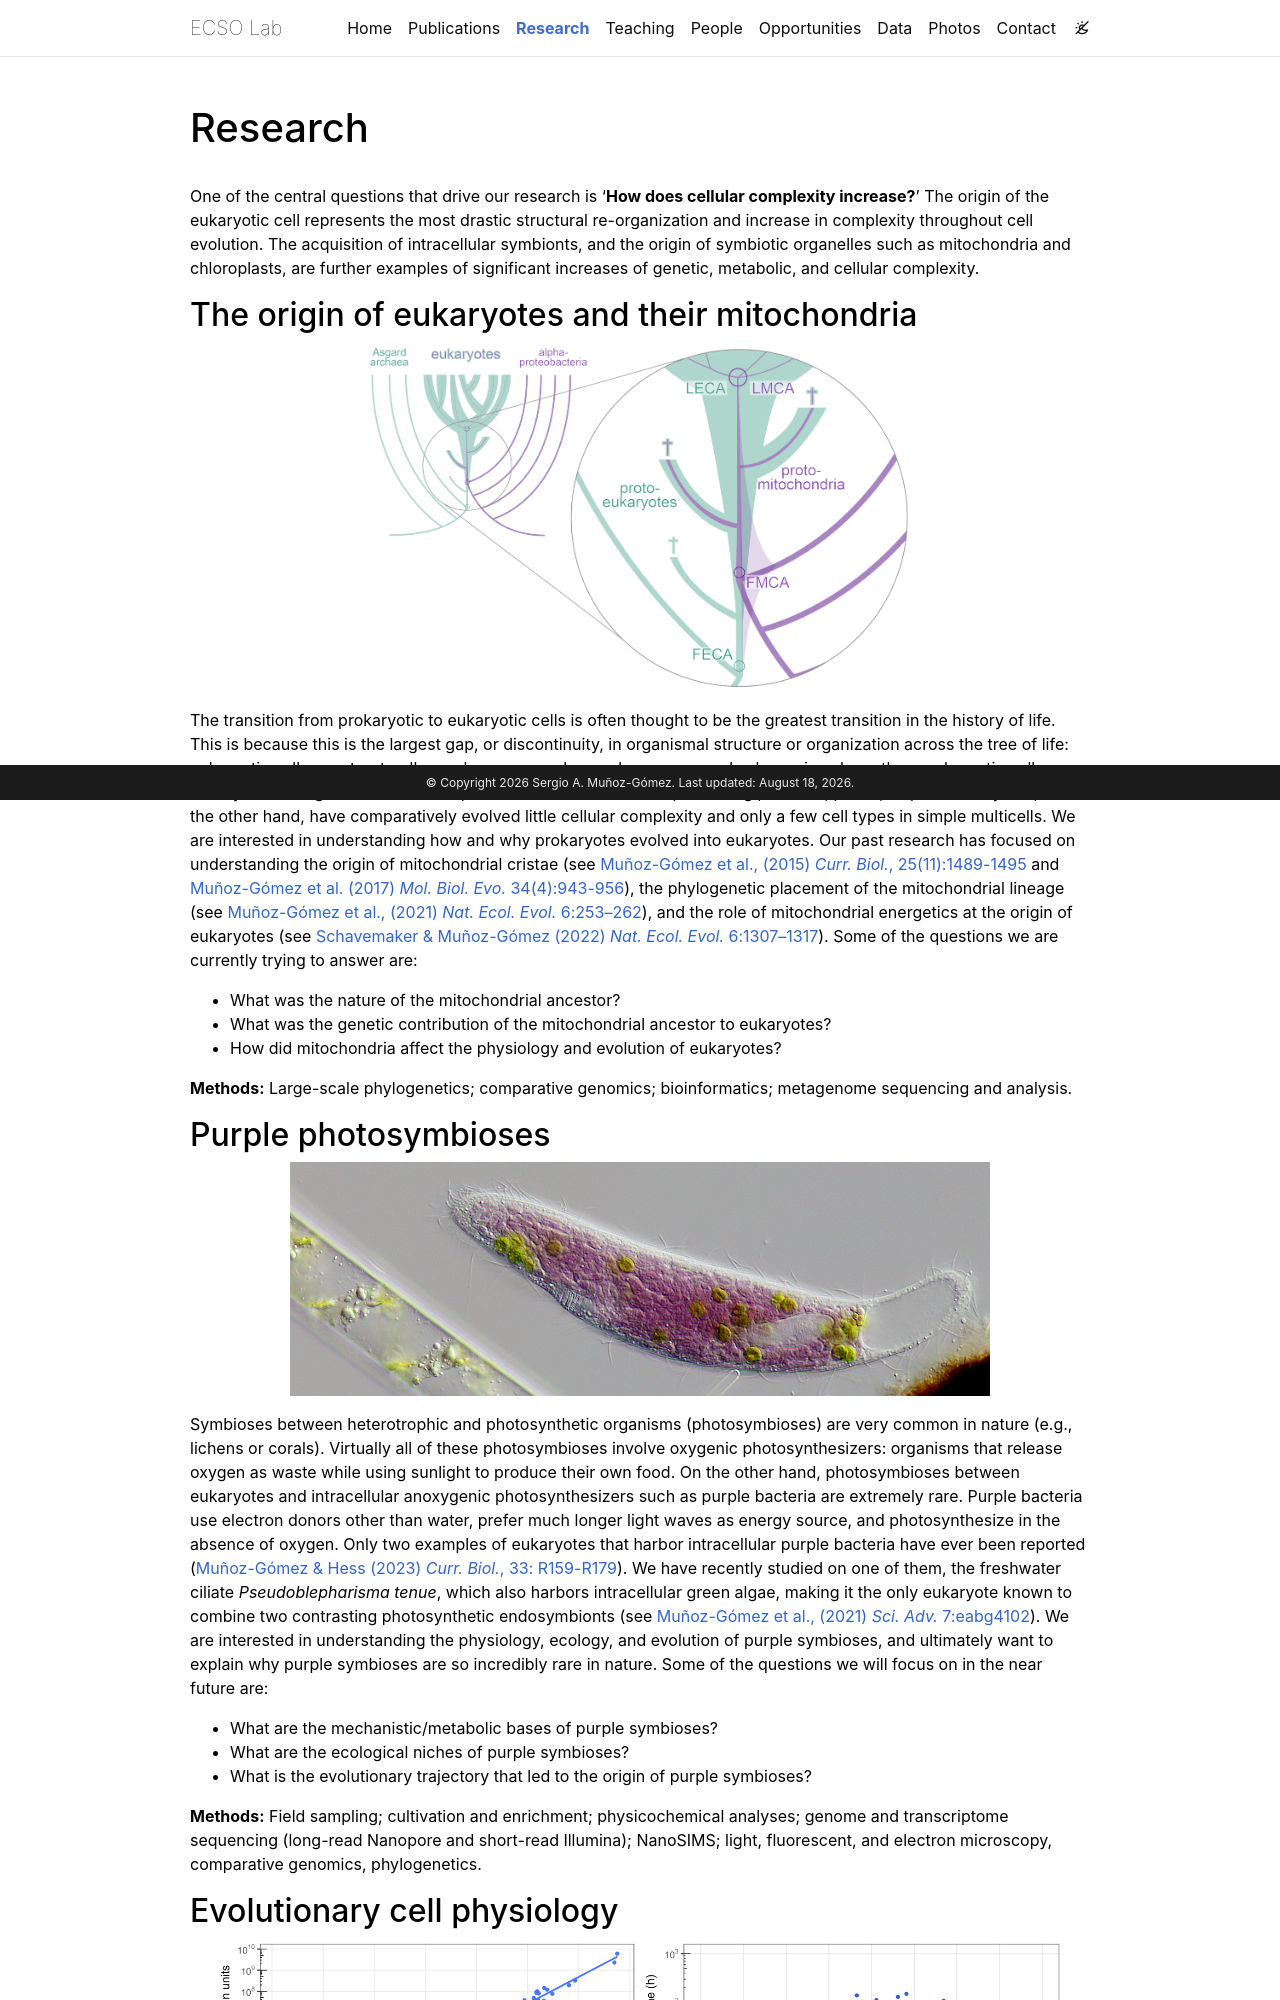

repository: sergiophyceae/sergiophyceae.github.io · page: research/index.html · generator: jekyll

---
layout: page
title: Research
permalink: /research/
description:
nav: true
nav_order: 2
display_categories: [work, fun]
horizontal: false
---

One of the central questions that drive our research is '**How does cellular complexity increase?**' The origin of the eukaryotic cell represents the most drastic structural re-organization and increase in complexity throughout cell evolution. The acquisition of intracellular symbionts, and the origin of symbiotic organelles such as mitochondria and chloroplasts, are further examples of significant increases of genetic, metabolic, and cellular complexity.

## The origin of eukaryotes and their mitochondria

<p align="center">
<img align="center" src="/assets/img/euks_origin.png" width="550">
</p>

The transition from prokaryotic to eukaryotic cells is often thought to be the greatest transition in the history of life. This is because this is the largest gap, or discontinuity, in organismal structure or organization across the tree of life: eukaryotic cells are structurally much more complex, and on average, also larger in volume than prokaryotic cells. Eukaryotes also gave rise to all complex multicellular life on our planet (e.g., animals, plants, kelps). Prokaryotes, on the other hand, have comparatively evolved little cellular complexity and only a few cell types in simple multicells. We are interested in understanding how and why prokaryotes evolved into eukaryotes. Our past research has focused on understanding the origin of mitochondrial cristae (see [Muñoz-Gómez et al., (2015) <i>Curr. Biol.</i>, 25(11):1489-1495](https://www.sciencedirect.com/science/article/pii/S0960982215004194) and [Muñoz-Gómez et al. (2017) <i>Mol. Biol. Evo.</i> 34(4):943-956](https://www.academic.oup.com/mbe/article/34/4/943/2897209)), the phylogenetic placement of the mitochondrial lineage (see [Muñoz-Gómez et al., (2021) <i>Nat. Ecol. Evol.</i> 6:253–262](https://www.nature.com/articles/s41559-021-01638-2)), and the role of mitochondrial energetics at the origin of eukaryotes (see [Schavemaker & Muñoz-Gómez (2022) <i>Nat. Ecol. Evol.</i> 6:1307–1317](https://www.nature.com/articles/s41559-022-01833-9)). Some of the questions we are currently trying to answer are:

- What was the nature of the mitochondrial ancestor?
- What was the genetic contribution of the mitochondrial ancestor to eukaryotes?
- How did mitochondria affect the physiology and evolution of eukaryotes?

**Methods:** Large-scale phylogenetics; comparative genomics; bioinformatics; metagenome sequencing and analysis.

## Purple photosymbioses

<p align="center">
<img src="/assets/img/purple_symbiosis.jpg" width="700">
</p>

Symbioses between heterotrophic and photosynthetic organisms (photosymbioses) are very common in nature (e.g., lichens or corals). Virtually all of these photosymbioses involve oxygenic photosynthesizers: organisms that release oxygen as waste while using sunlight to produce their own food. On the other hand, photosymbioses between eukaryotes and intracellular anoxygenic photosynthesizers such as purple bacteria are extremely rare. Purple bacteria use electron donors other than water, prefer much longer light waves as energy source, and photosynthesize in the absence of oxygen. Only two examples of eukaryotes that harbor intracellular purple bacteria have ever been reported ([Muñoz-Gómez & Hess (2023) <i>Curr. Biol.</i>, 33: R159-R179](<https://www.cell.com/current-biology/fulltext/S0960-9822(23)00015-5>)). We have recently studied on one of them, the freshwater ciliate _Pseudoblepharisma tenue_, which also harbors intracellular green algae, making it the only eukaryote known to combine two contrasting photosynthetic endosymbionts (see [Muñoz-Gómez et al., (2021) <i>Sci. Adv.</i> 7:eabg4102](https://www.science.org/doi/10.1126/sciadv.abg4102)). We are interested in understanding the physiology, ecology, and evolution of purple symbioses, and ultimately want to explain why purple symbioses are so incredibly rare in nature. Some of the questions we will focus on in the near future are:

- What are the mechanistic/metabolic bases of purple symbioses?
- What are the ecological niches of purple symbioses?
- What is the evolutionary trajectory that led to the origin of purple symbioses?

**Methods:** Field sampling; cultivation and enrichment; physicochemical analyses; genome and transcriptome sequencing (long-read Nanopore and short-read Illumina); NanoSIMS; light, fluorescent, and electron microscopy, comparative genomics, phylogenetics.
